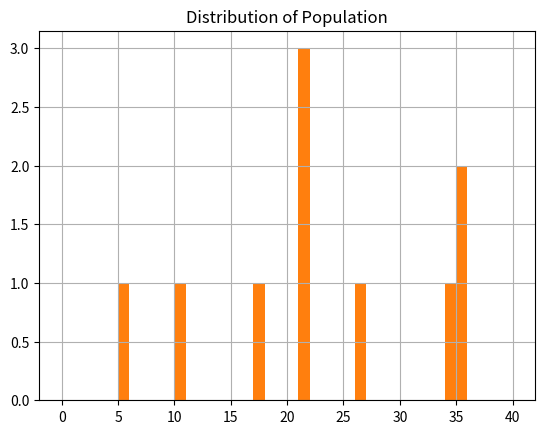

Here is the Python script that generated this plot:
"""
 # Evolutionary Computation HW #06
 # Binary tournament selection experiment

[redacted]
[redacted]
 - Email: [email redacted]
"""
from random import Random
import matplotlib.pyplot as plt

# A few useful constants
#
pop_size = 20
generations = 10
fit_range = 40

# Init the random number generator
#
prng = Random()
prng.seed(123)


# Let's suppose we have an imaginary problem that generates
# integer fitness values on some fixed range.  We'll start by randomly
# initializing a population of fitness values
#
pop = [prng.randrange(0,fit_range) for i in range(pop_size)]


def plt_hist(pop, bin_limit=fit_range):
    """
    Plot histogram of population fitness values
    """
    plt.hist(pop, bins=range(0,bin_limit+1))
    plt.grid(True)
    plt.title('Distribution of Population')
    plt.show()
    
def binary_tournament(pop_in: list, prng: Random):
    """
    Binary tournament operator:
    - Input: population of size N (pop_size)
    - Output: new population of size N (pop_size), the result of applying selection

    - Tournament pairs should be randomly selected
    - All individuals from input population should participate in exactly 2 tournaments
    """
    print(f"[>]{pop_in[0]} v.s {pop_in[1]} -> Winner is {max(pop_in)}")
    
    pop_in.remove(min(pop_in))

    return pop_in


# Let's iteratively apply our binary selection operator
# to the initial population and plot the resulting fitness histograms.
# This is somewhat like having a selection-only EA without any stochastic variation operators
#
competitors = []
print(f'[*]Initial Population: {pop}')
for gen in range(generations):
    competitor_1, competitor_2 = prng.choices(pop, k = 2)
    competitors.append([competitor_1, competitor_2])
    for value in (competitor_1, competitor_2):
        pop.remove(value)
print(competitors)
plt_hist(pop)

new_pop = []
for _competitors in competitors:
    new_pop.append(binary_tournament(_competitors, prng)[0])
plt_hist(new_pop)

print(new_pop)
